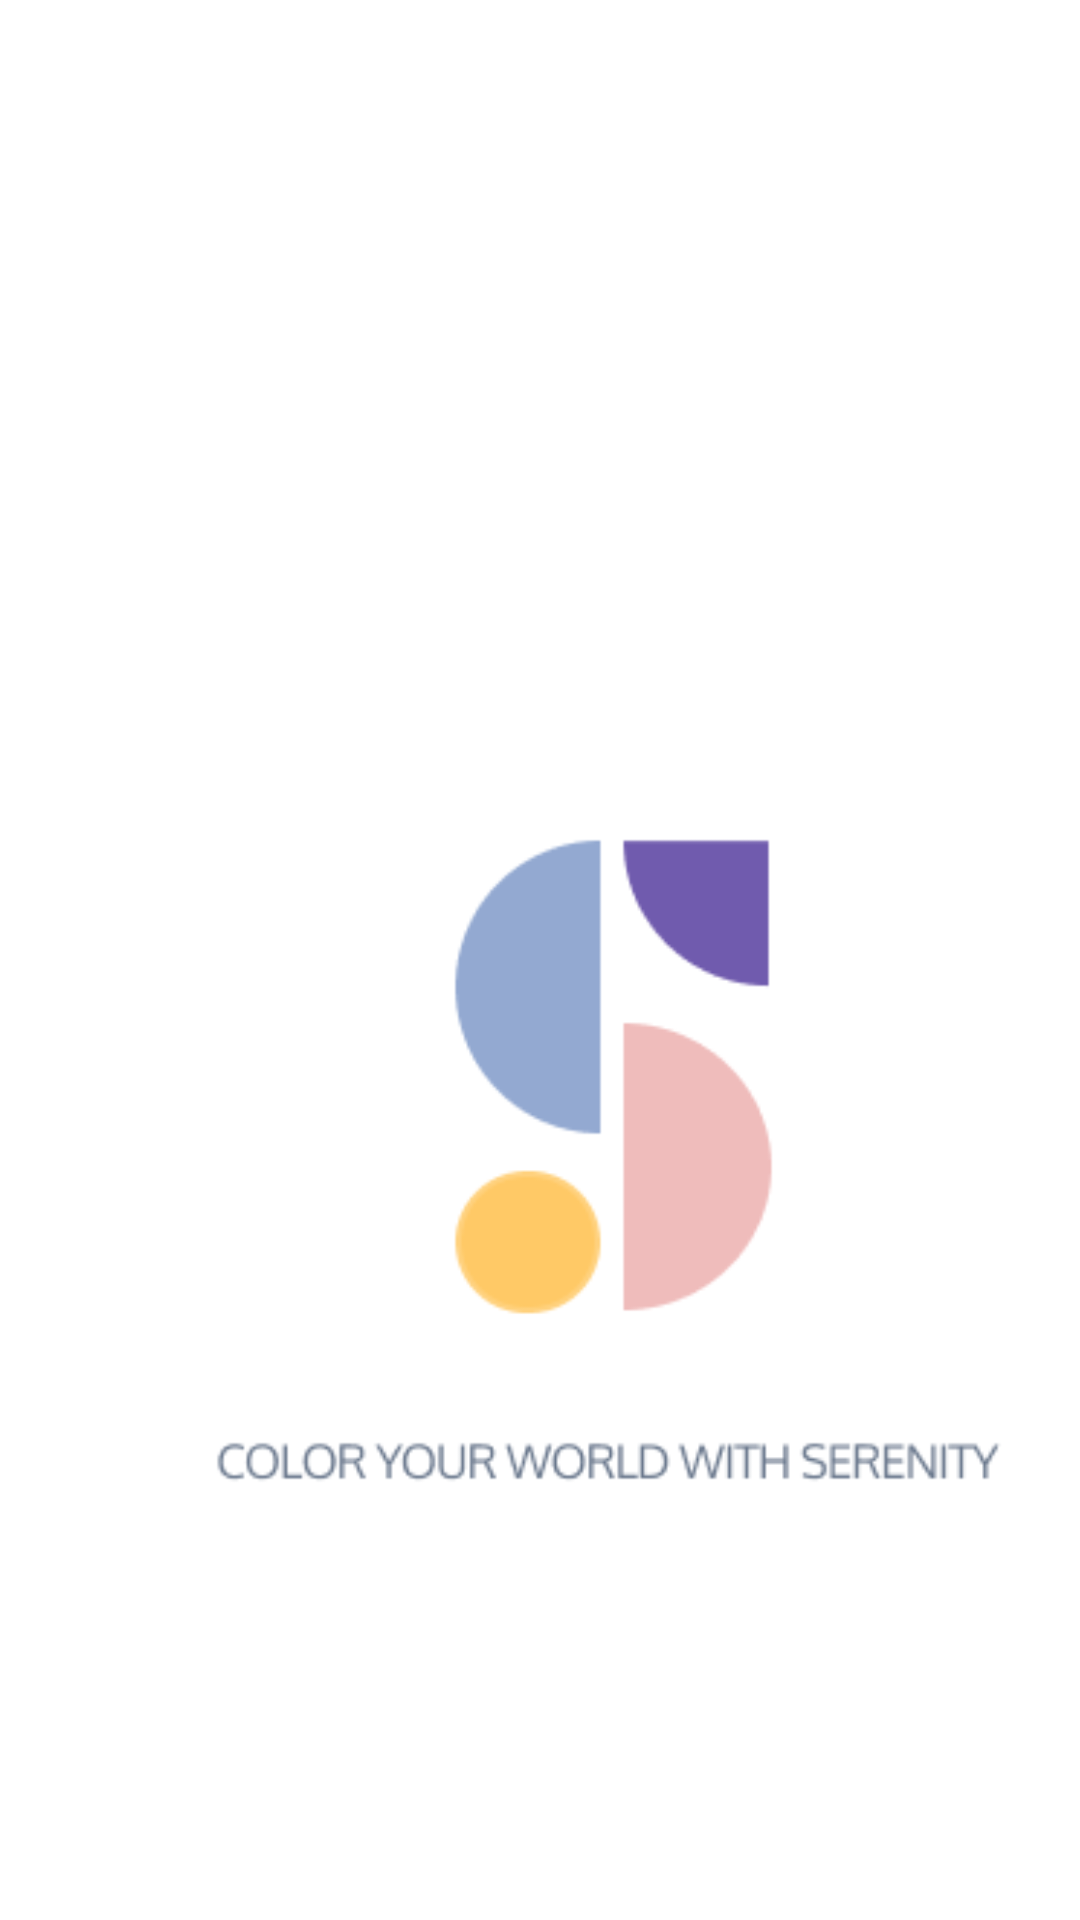

Android layout source for this screen:
<!-- AndroidManifest.xml: application theme Theme.Application -->
<!-- res/layout/activity_cover.xml -->
<?xml version="1.0" encoding="utf-8"?>
<androidx.constraintlayout.widget.ConstraintLayout xmlns:android="http://schemas.android.com/apk/res/android"
    xmlns:app="http://schemas.android.com/apk/res-auto"
    xmlns:tools="http://schemas.android.com/tools"
    android:layout_width="match_parent"
    android:layout_height="match_parent"
    tools:context=".Cover">

    <ImageView
        android:id="@+id/imageView"
        android:layout_width="408dp"
        android:layout_height="773dp"
        app:srcCompat="@drawable/bg"
        tools:layout_editor_absoluteX="1dp"
        tools:layout_editor_absoluteY="-21dp" />
</androidx.constraintlayout.widget.ConstraintLayout>
<!-- resources referenced by this layout -->
<resources>
  <!-- drawable bg: png bitmap (drawable, 8614 bytes) -->
  <style name="Theme.Application" parent="Theme.MaterialComponents.DayNight.DarkActionBar">
          
          <item name="colorPrimary">@color/purple_500</item>
          <item name="colorPrimaryVariant">@color/purple_700</item>
          <item name="colorOnPrimary">@color/white</item>
          
          <item name="colorSecondary">@color/teal_200</item>
          <item name="colorSecondaryVariant">@color/teal_700</item>
          <item name="colorOnSecondary">@color/black</item>
          
          <item name="android:statusBarColor">?attr/colorPrimaryVariant</item>
          
      </style>
  <color name="purple_500">#FF6200EE</color>
  <color name="purple_700">#FF3700B3</color>
  <color name="white">#FFFFFFFF</color>
  <color name="teal_200">#FF03DAC5</color>
  <color name="teal_700">#FF018786</color>
  <color name="black">#FF000000</color>
</resources>
